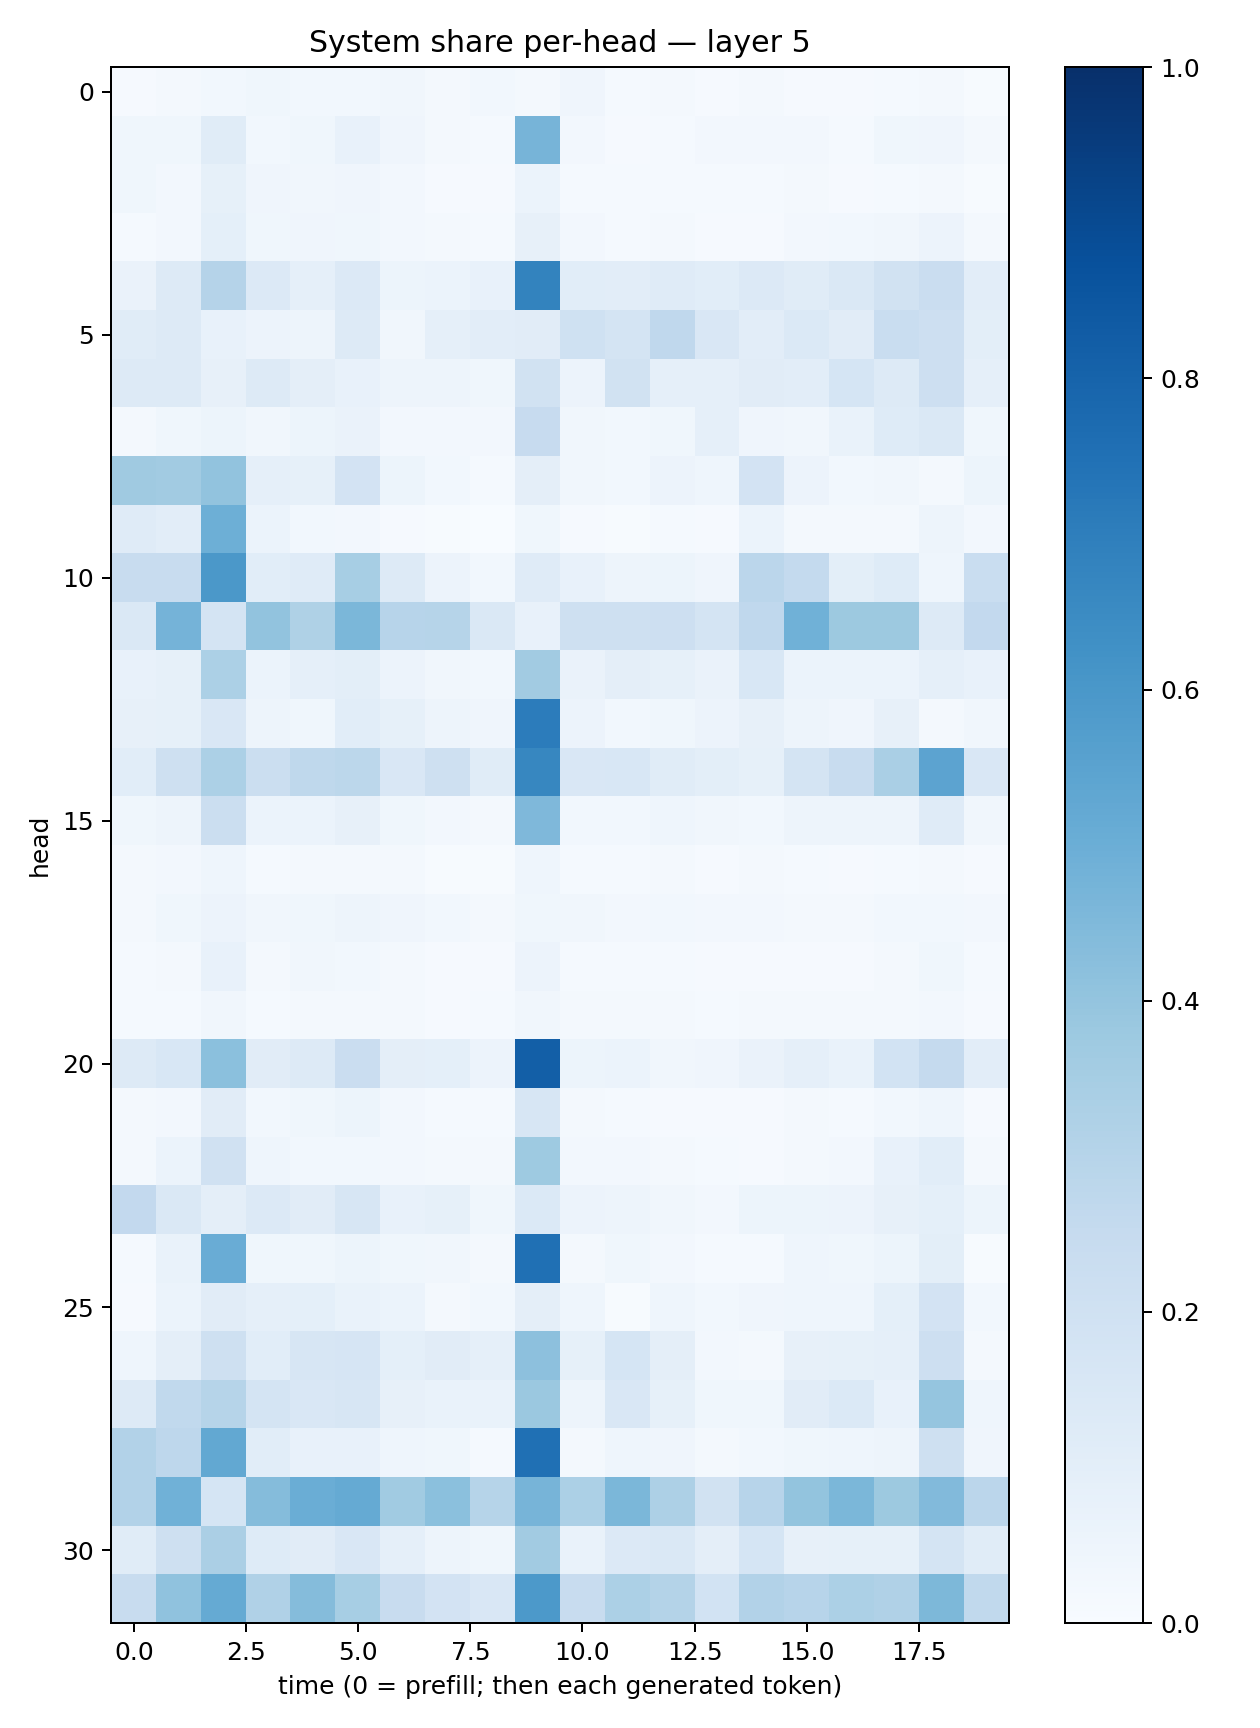

Data behind this chart, as committed beside it:
0.0093216235, 0.021341816, 0.031057622, 0.03605521, 0.030861072, 0.027815947, 0.032853425, 0.022587305, 0.030701857, 0.021309914, 0.041590683, 0.015154517, 0.017204516, 0.009778463, 0.016379744, 0.00883052, 0.009505942, 0.015133963, 0.019557726, 0.0063628596
0.03685, 0.03592, 0.1138, 0.02993, 0.03818, 0.07059, 0.04174, 0.01655, 0.01266, 0.4721, 0.02507, 0.01128, 0.01296, 0.02374, 0.0273, 0.0268, 0.01523, 0.03779, 0.04115, 0.01917
0.03697, 0.02702, 0.08406, 0.03972, 0.03438, 0.0404, 0.02634, 0.008967, 0.01113, 0.05907, 0.01552, 0.01378, 0.01217, 0.01176, 0.01315, 0.0159, 0.008689, 0.01376, 0.01953, 0.005527
0.01325, 0.02707, 0.09022, 0.03679, 0.03964, 0.03816, 0.0264, 0.01579, 0.01437, 0.079, 0.02677, 0.01357, 0.01736, 0.0117, 0.01125, 0.02586, 0.02863, 0.03178, 0.05584, 0.02341
0.06577, 0.1315, 0.3044, 0.1335, 0.08966, 0.1346, 0.05292, 0.06112, 0.07695, 0.6763, 0.1085, 0.1024, 0.1176, 0.1085, 0.1351, 0.1144, 0.1432, 0.193, 0.2283, 0.1022
0.1162, 0.1254, 0.0765, 0.05636, 0.05002, 0.126, 0.03142, 0.08895, 0.1033, 0.1127, 0.2007, 0.1723, 0.2693, 0.1501, 0.1047, 0.1401, 0.1098, 0.2344, 0.2145, 0.09868
0.1314, 0.1256, 0.07984, 0.1281, 0.0951, 0.07723, 0.04974, 0.04837, 0.03557, 0.1938, 0.05745, 0.1906, 0.08649, 0.08715, 0.1129, 0.1038, 0.169, 0.1279, 0.2114, 0.08728
0.02126, 0.03662, 0.05088, 0.03419, 0.05395, 0.06276, 0.02583, 0.02669, 0.02388, 0.2436, 0.03379, 0.02842, 0.03836, 0.08666, 0.03977, 0.03464, 0.06855, 0.1229, 0.1447, 0.03576
0.3698, 0.3624, 0.405, 0.08928, 0.08491, 0.1818, 0.05293, 0.02988, 0.01557, 0.09508, 0.0346, 0.02916, 0.05585, 0.04465, 0.1816, 0.05552, 0.02799, 0.03299, 0.02318, 0.05425
0.1206, 0.1039, 0.4955, 0.062, 0.02986, 0.02618, 0.009448, 0.006008, 0.003728, 0.03688, 0.009955, 0.004873, 0.01271, 0.01099, 0.06084, 0.01988, 0.01934, 0.01736, 0.04988, 0.02586
0.2349, 0.2358, 0.5957, 0.1073, 0.1204, 0.3473, 0.1296, 0.05792, 0.02784, 0.1192, 0.07431, 0.04984, 0.05309, 0.04142, 0.2838, 0.2563, 0.1005, 0.1248, 0.04438, 0.2315
0.1477, 0.4733, 0.1764, 0.4039, 0.3206, 0.4588, 0.2967, 0.3006, 0.1435, 0.07513, 0.2107, 0.2044, 0.2141, 0.1755, 0.2689, 0.4857, 0.377, 0.3773, 0.1315, 0.2589
0.07141, 0.08417, 0.3307, 0.06227, 0.08916, 0.09823, 0.05678, 0.03226, 0.03121, 0.3596, 0.06603, 0.09464, 0.08513, 0.06283, 0.1528, 0.06004, 0.06154, 0.05969, 0.087, 0.07225
0.08184, 0.08412, 0.1502, 0.04905, 0.03769, 0.1061, 0.08337, 0.05001, 0.04294, 0.7066, 0.05511, 0.03111, 0.0382, 0.05667, 0.08087, 0.04849, 0.03958, 0.07987, 0.02227, 0.03261
0.1081, 0.205, 0.3286, 0.2223, 0.2718, 0.2803, 0.15, 0.2106, 0.1169, 0.6668, 0.1507, 0.1547, 0.114, 0.09888, 0.08365, 0.1743, 0.2361, 0.3368, 0.543, 0.1486
0.0366, 0.04853, 0.2264, 0.05879, 0.05885, 0.0799, 0.03827, 0.02639, 0.01949, 0.4514, 0.02761, 0.02802, 0.04604, 0.03322, 0.02761, 0.04988, 0.0503, 0.0497, 0.1204, 0.03331
0.02238, 0.02548, 0.04363, 0.01346, 0.01927, 0.02183, 0.01582, 0.007646, 0.006598, 0.04658, 0.01281, 0.01447, 0.0183, 0.01098, 0.01702, 0.01434, 0.01039, 0.01365, 0.0185, 0.01069
0.02011, 0.03893, 0.05624, 0.03345, 0.03629, 0.04858, 0.03951, 0.02745, 0.02304, 0.0379, 0.033, 0.02507, 0.02872, 0.02683, 0.02521, 0.02126, 0.01628, 0.03053, 0.02751, 0.02451
0.01276, 0.01942, 0.07184, 0.01778, 0.03145, 0.02926, 0.01981, 0.007934, 0.01025, 0.05484, 0.01344, 0.01363, 0.01349, 0.01107, 0.01126, 0.01162, 0.01049, 0.02088, 0.03582, 0.0129
0.01517, 0.01407, 0.03413, 0.01225, 0.0213, 0.01785, 0.01615, 0.009762, 0.01403, 0.03165, 0.01872, 0.01882, 0.01655, 0.01388, 0.01698, 0.01618, 0.01666, 0.02251, 0.02425, 0.01128
0.1324, 0.1526, 0.4197, 0.1097, 0.1301, 0.2289, 0.09475, 0.09247, 0.056, 0.8199, 0.05241, 0.06024, 0.03184, 0.04203, 0.06608, 0.0875, 0.06753, 0.1836, 0.253, 0.1039
0.0159, 0.02368, 0.1107, 0.02906, 0.03565, 0.05276, 0.02516, 0.01355, 0.0118, 0.1604, 0.01674, 0.01341, 0.008286, 0.008091, 0.008448, 0.01662, 0.01377, 0.02875, 0.0433, 0.01081
0.02206, 0.06041, 0.1978, 0.04474, 0.02895, 0.03059, 0.02686, 0.0186, 0.02069, 0.3723, 0.02584, 0.02529, 0.01772, 0.01388, 0.009326, 0.0169, 0.02638, 0.07678, 0.1062, 0.02147
0.2606, 0.1459, 0.09633, 0.1344, 0.1116, 0.1589, 0.07204, 0.08506, 0.0375, 0.1378, 0.05851, 0.04901, 0.03414, 0.02584, 0.05232, 0.05226, 0.05646, 0.0783, 0.0909, 0.05347
0.01213, 0.06655, 0.5045, 0.03595, 0.03805, 0.05222, 0.03591, 0.03166, 0.01729, 0.7508, 0.02247, 0.03668, 0.02635, 0.0145, 0.01274, 0.04397, 0.0367, 0.05139, 0.09784, 0.00765
0.007948, 0.06236, 0.112, 0.08893, 0.09082, 0.06726, 0.06002, 0.02093, 0.03041, 0.09611, 0.04616, 0.007306, 0.04379, 0.02925, 0.03937, 0.04615, 0.04448, 0.09355, 0.1798, 0.02998
0.04355, 0.09665, 0.2087, 0.1057, 0.1604, 0.1673, 0.09006, 0.1125, 0.08867, 0.4148, 0.0846, 0.1686, 0.0972, 0.02734, 0.01874, 0.08124, 0.08297, 0.08674, 0.2123, 0.01756
0.1307, 0.2617, 0.3006, 0.1751, 0.1516, 0.1617, 0.08021, 0.06926, 0.06926, 0.3801, 0.04976, 0.152, 0.08437, 0.03607, 0.03541, 0.1102, 0.1369, 0.07634, 0.3966, 0.0436
0.3104, 0.276, 0.5257, 0.1062, 0.07082, 0.07628, 0.04335, 0.03693, 0.0142, 0.7503, 0.01692, 0.04615, 0.04038, 0.0163, 0.03099, 0.03773, 0.04401, 0.04911, 0.204, 0.03923
0.3118, 0.4844, 0.1689, 0.4356, 0.5008, 0.5174, 0.3638, 0.4196, 0.2974, 0.4708, 0.3286, 0.4589, 0.3249, 0.1943, 0.2945, 0.4012, 0.4581, 0.3758, 0.4446, 0.2813
0.1158, 0.2054, 0.333, 0.1243, 0.1098, 0.1489, 0.08873, 0.0476, 0.03536, 0.3597, 0.06788, 0.1346, 0.146, 0.09672, 0.1703, 0.07962, 0.08418, 0.08419, 0.1725, 0.1157
0.2392, 0.4071, 0.5163, 0.3201, 0.4373, 0.3443, 0.242, 0.1822, 0.152, 0.5906, 0.2401, 0.3293, 0.3082, 0.1867, 0.3119, 0.2958, 0.3303, 0.317, 0.4568, 0.2634
